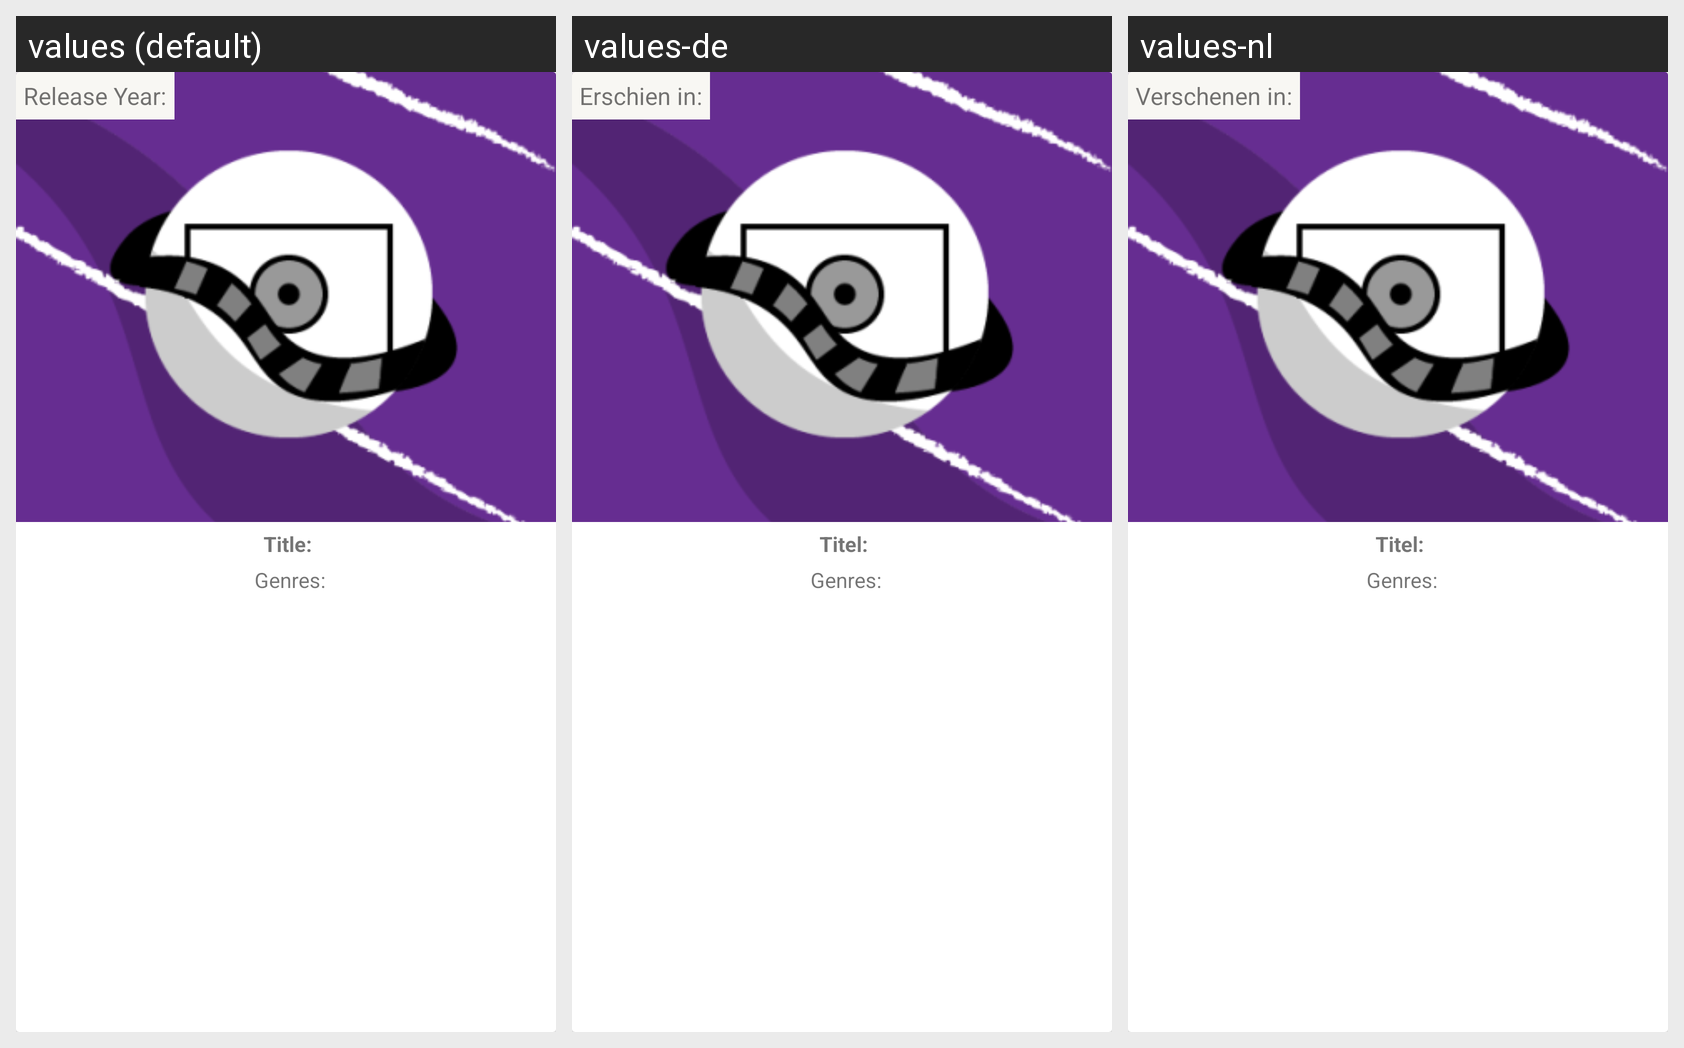

Translations of the strings shown on this Android screen, per locale in the grid:
Android screen res/layout/movie_item.xml rendered under 3 locales, left to right: values (default), values-de, values-nl. Device: Nexus 5 (rendered at 1080×1920; each locale shown at half size, 540×960, under a caption strip naming it); theme Theme.MoviePlanet.
Strings drawn on this screen, with the default value and each locale's value (text and hints the layout hard-codes, and strings that could not be matched under every locale, appear in the picture but are not listed):

label_tv_rv_movie_title
  values: Title:
  values-de: Titel:
  values-nl: Titel:

label_tv_rv_movie_genres
  values: Genres:
  values-de: Genres:
  values-nl: Genres:

label_tv_rv_movie_release_year
  values: Release Year:
  values-de: Erschien in:
  values-nl: Verschenen in:
